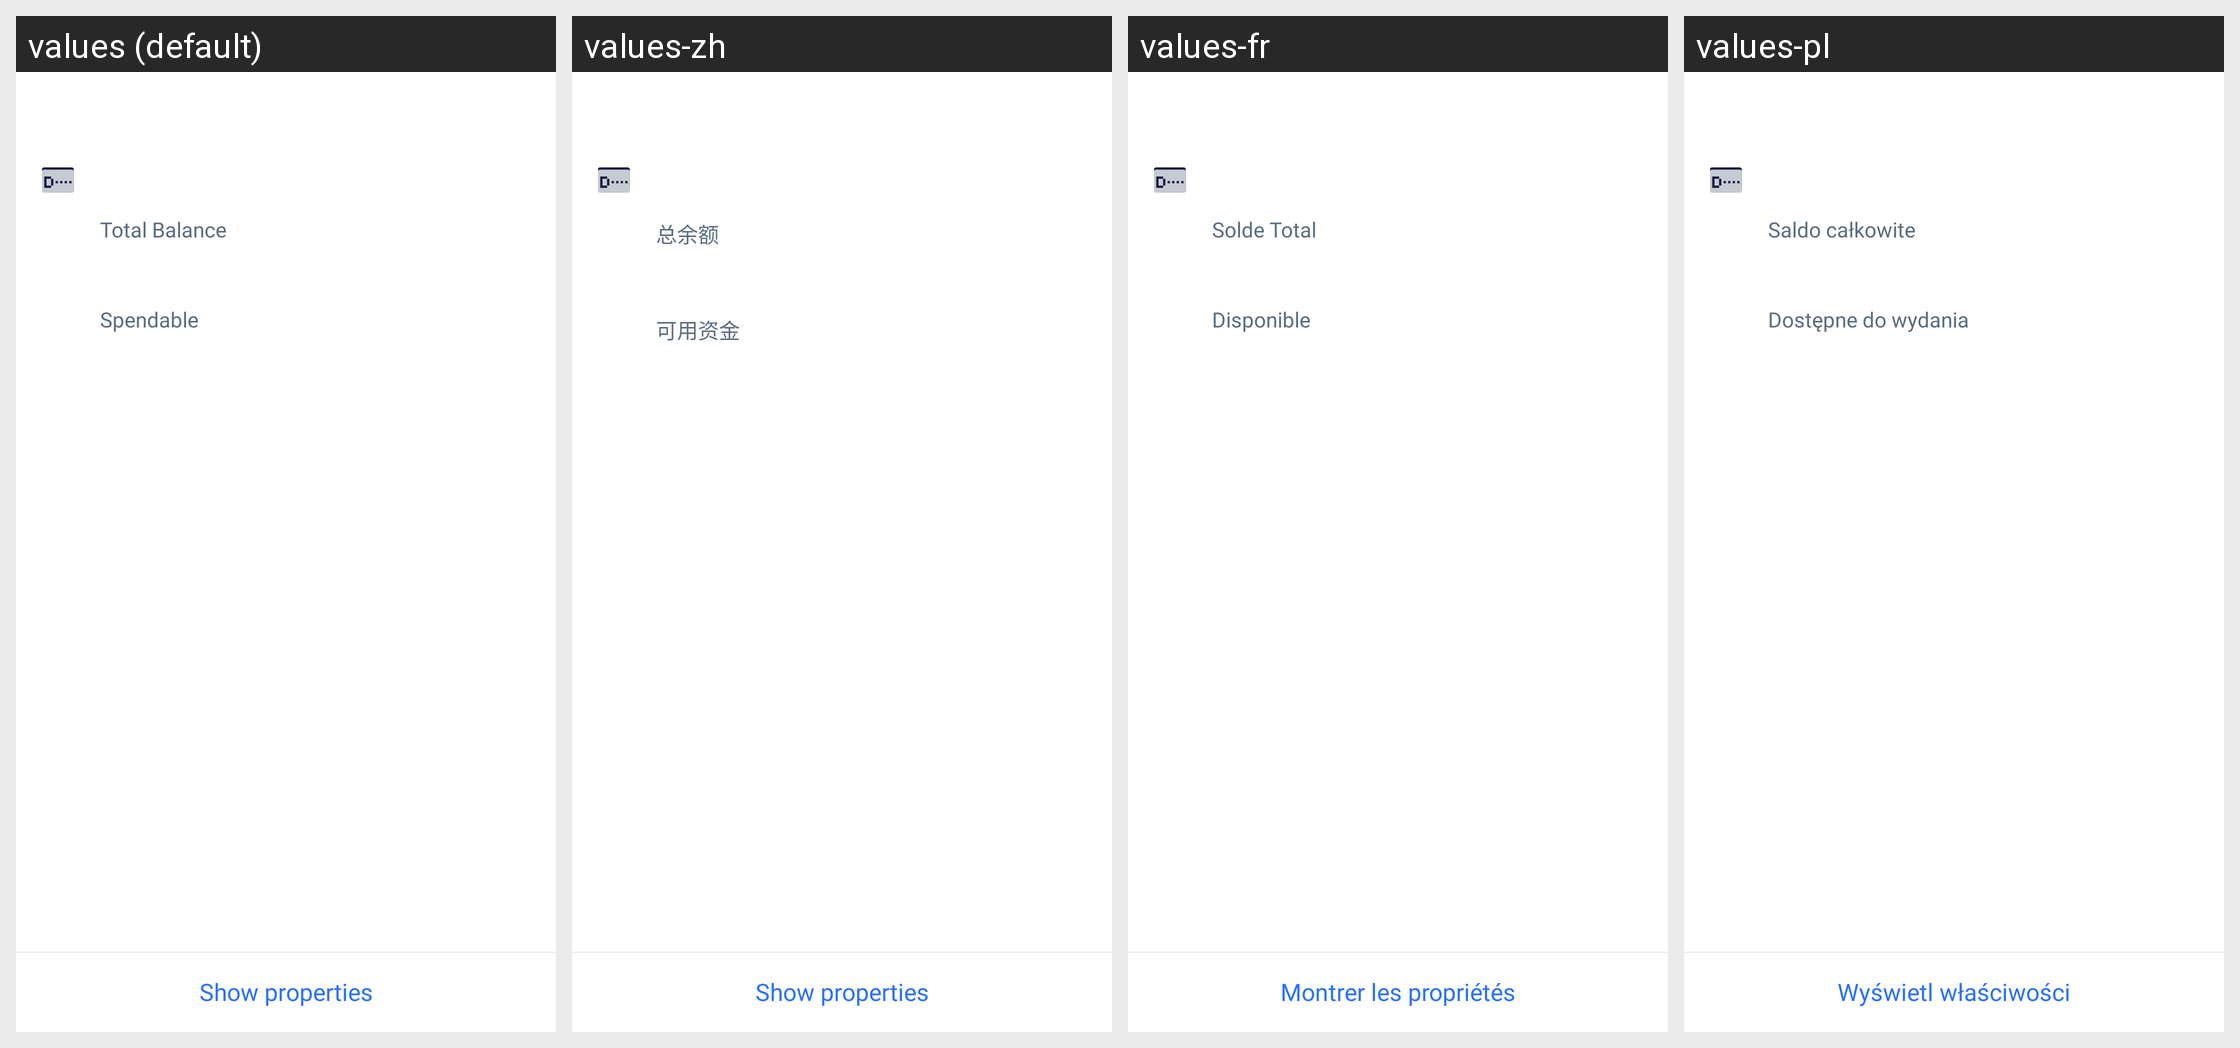

Locale-by-locale string values for the Android screen shown in this grid:
Android screen res/layout/account_details.xml rendered under 4 locales, left to right: values (default), values-zh, values-fr, values-pl. Device: Nexus 5 (rendered at 1080×1920; each locale shown at half size, 540×960, under a caption strip naming it); theme LightTheme.NoActionBar.
Other locales in the repository, not shown: values-es, values-pt, values-ru, values-vi.
Strings drawn on this screen, with the default value and each locale's value (text and hints the layout hard-codes, and strings that could not be matched under every locale, appear in the picture but are not listed):

total_balance
  values: Total Balance
  values-zh: 总余额
  values-fr: Solde Total
  values-pl: Saldo całkowite

label_spendable
  values: Spendable
  values-zh: 可用资金
  values-fr: Disponible
  values-pl: Dostępne do wydania

show_properties
  values: Show properties
  values-zh: Show properties  [not translated; the default value is used]
  values-fr: Montrer les propriétés
  values-pl: Wyświetl właściwości
